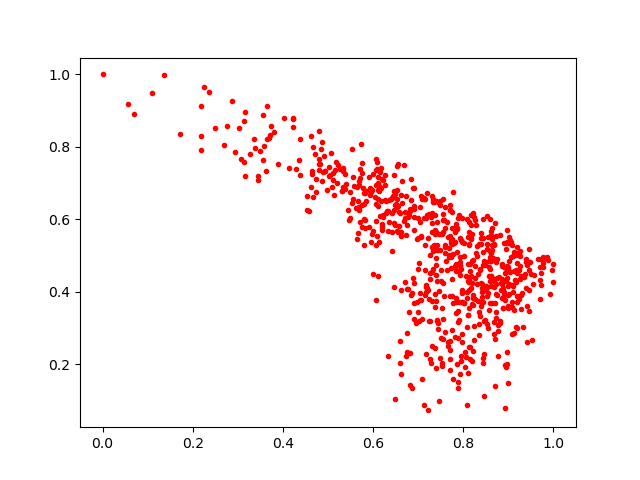

The file beside this chart, header and first rows:
0.7149771, 0.52838665
0.6897, 0.4234
0.6478, 0.5843
0.7937, 0.4461
0.6408, 0.6563
0.4234, 0.8803
0.7737, 0.4976
0.8188, 0.4847
0.86, 0.3678
0.7357, 0.6472
0.2944, 0.7844
0.8071, 0.443
0.7778, 0.369
0.585, 0.6783
0.8865, 0.4713
0.9286, 0.3903
0.2764, 0.857
0.8153, 0.4561
0.5836, 0.6517
0.8473, 0.4759
0.8823, 0.5567
0.4544, 0.6655
0.9404, 0.4739
0.8211, 0.363
0.9277, 0.442
0.9771, 0.4779
0.8906, 0.3917
0.8017, 0.3685
0.8994, 0.4167
0.9985, 0.4762
0.7045, 0.3776
0.9085, 0.3727
0.657, 0.5825
0.9424, 0.2608
0.4218, 0.8761
0.9046, 0.5425
0.7482, 0.5139
0.9467, 0.3453
0.5101, 0.7096
0.7553, 0.6152
0.7711, 0.3886
0.7516, 0.4586
0.7222, 0.611
0.8683, 0.4119
0.8037, 0.2338
0.6908, 0.6292
0.9166, 0.5025
0.6184, 0.7419
0.7366, 0.5704
0.9394, 0.4898
0.7845, 0.5874
0.4133, 0.7403
0.8675, 0.528
0.9183, 0.3725
0.6754, 0.5845
0.7833, 0.3399
0.6258, 0.6531
0.7906, 0.6124
0.1729, 0.8358
0.6467, 0.677
0.7873, 0.3175
... 673 more rows
